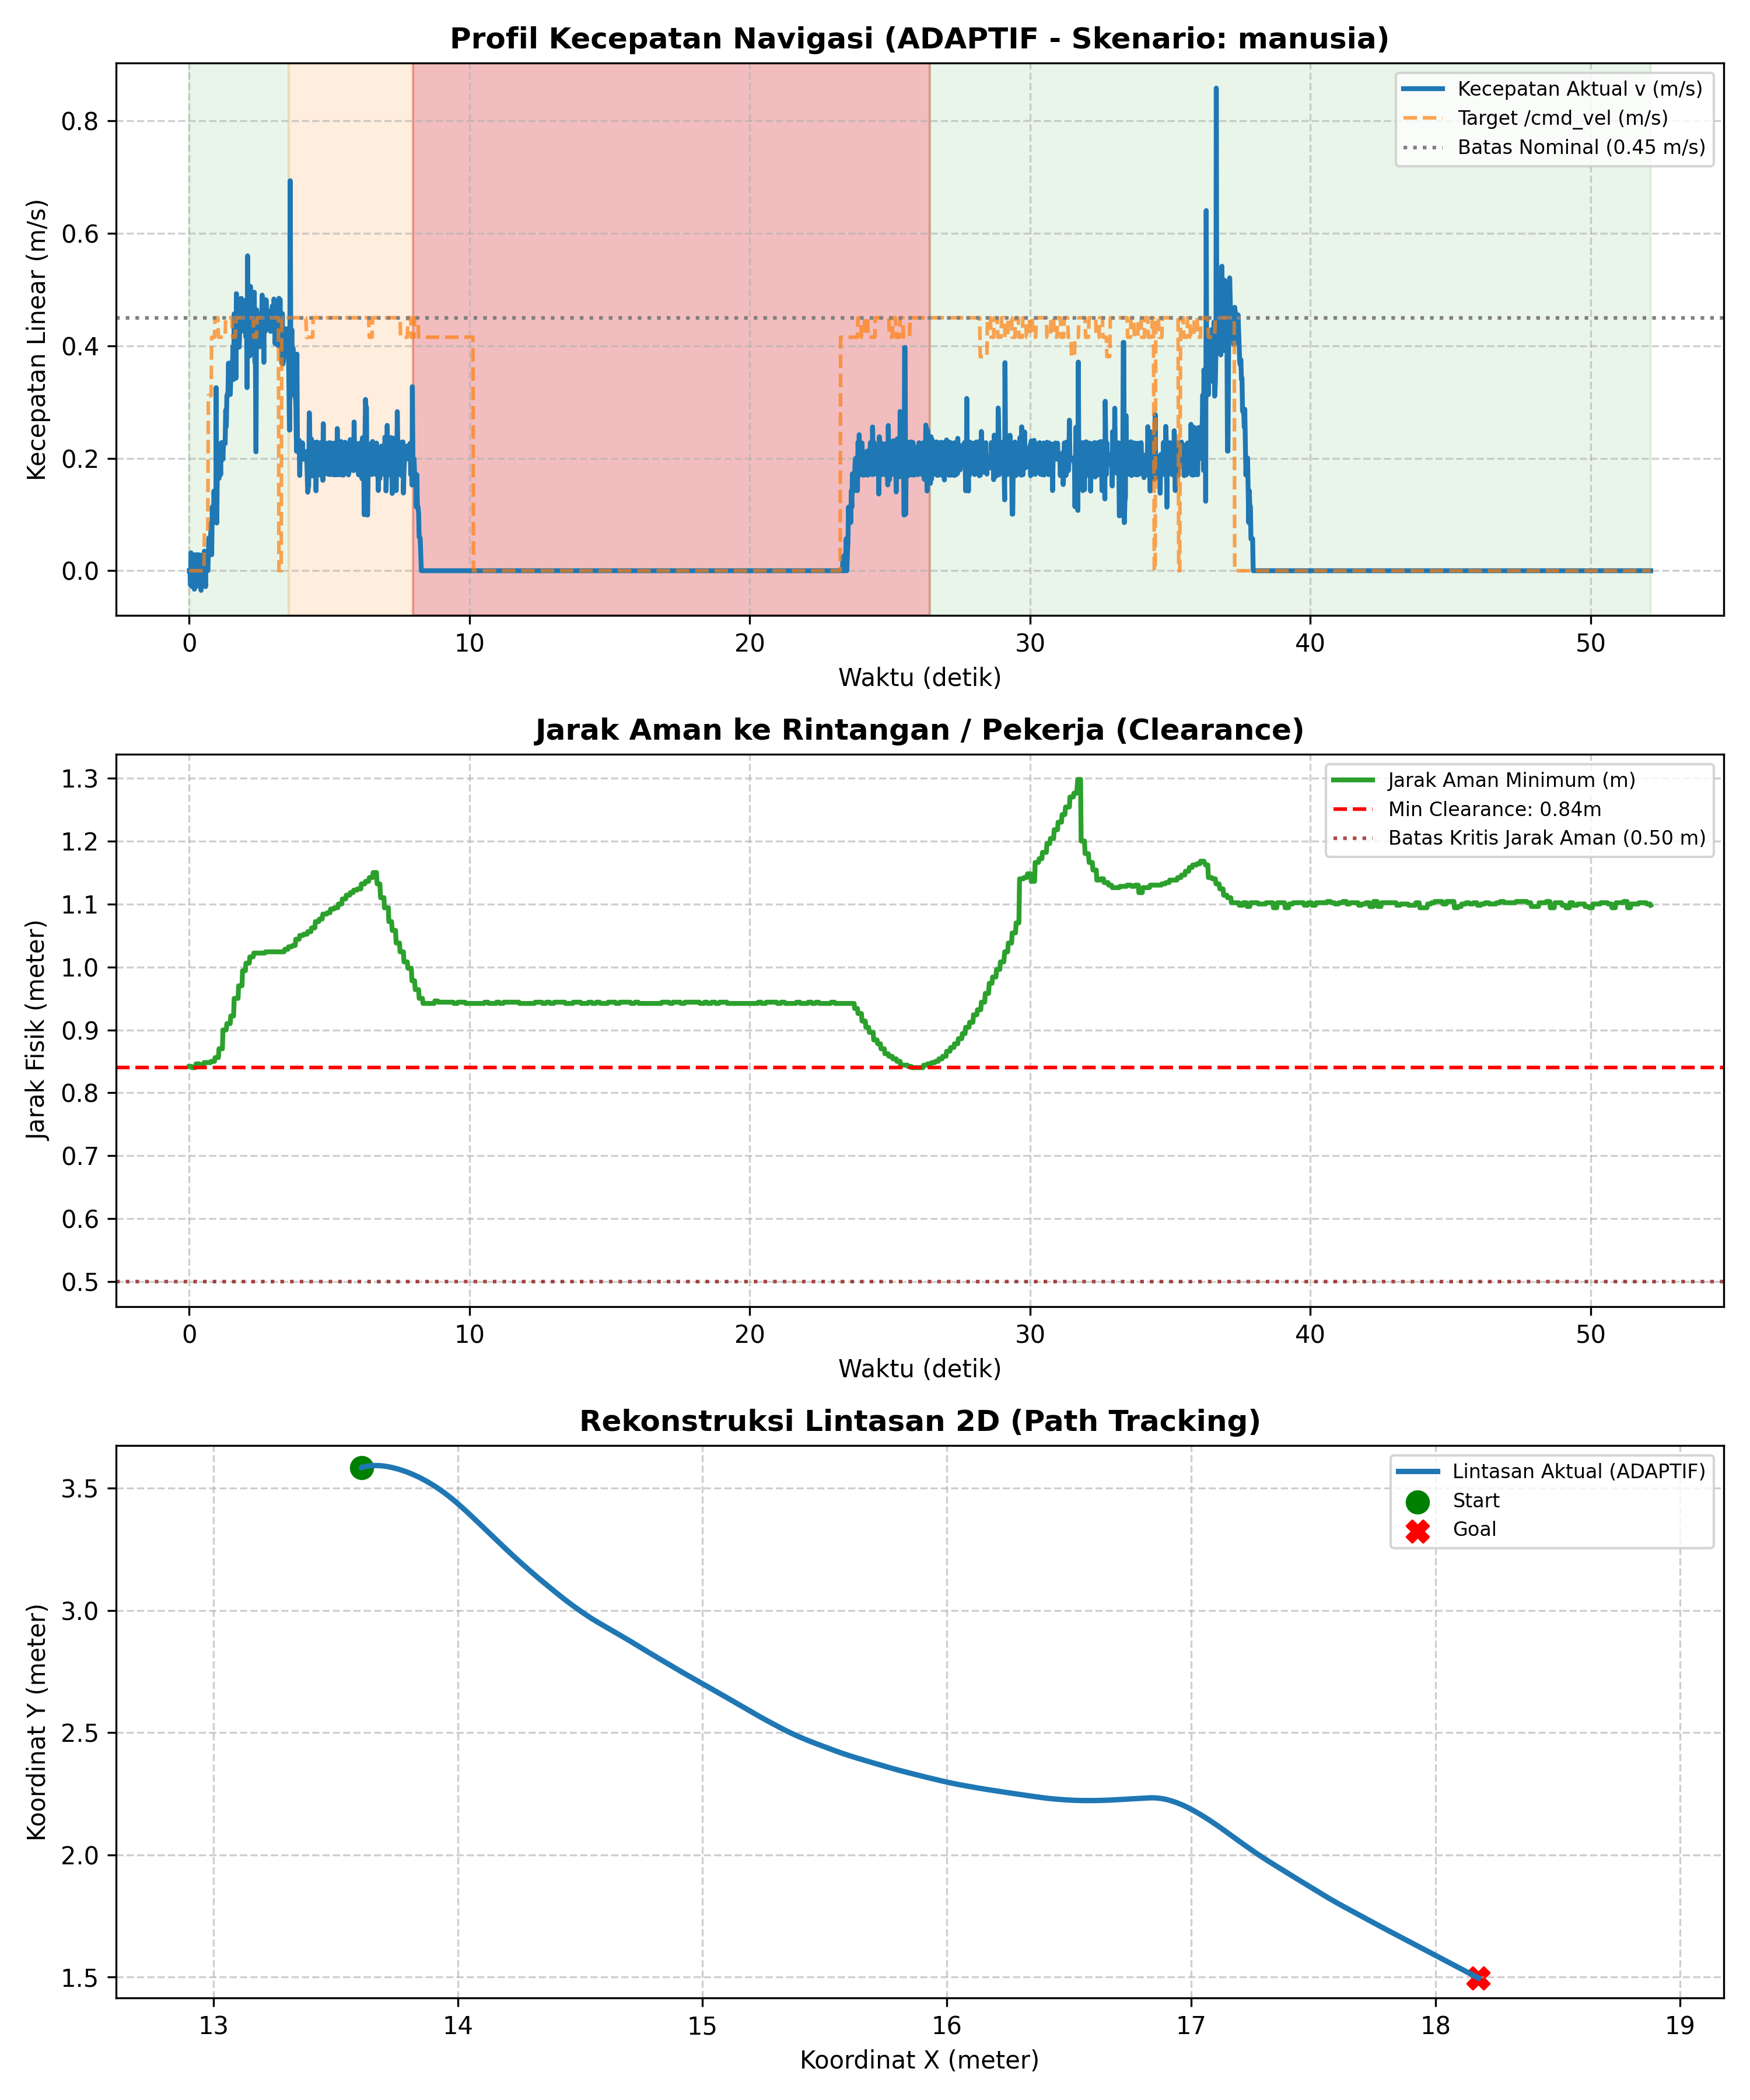

Values plotted in this chart, from the file beside it:
# ======================================…
# EVALUASI KINERJA NAVIGASI SKRIPSI AMR-…
# 7 Metrik Evaluasi Sesuai Proposal Subb…
# Mode            : ADAPTIF
# Skenario        : manusia
# Label           : uji_6
# Tanggal         : 2026-11-20 18:04:31
# 1. Status/Succ  : BERHASIL (Goal Reach…, Tanpa Tabrakan)
# 2. Path Length  : 5.155 m
# 3. Travel Time  : 52.14 s
# 4. Smoothness   : 4.096 rad
# 5. Avg Exec Time: 20.01 ms (50.0 Hz)
# 6. Min Clear    : 0.840 m
# 7. Path Dev     : 0.129 m
# (Tambahan) V_avg: 0.100 m/s | V_max: 0…
# ======================================…
time_s, pos_x, pos_y, yaw_deg, v_actual, w_actual, v_cmd, w_cmd, human_state, clearance_m
0.000, 13.61, 3.584, 49.71, 0.000, -0.248, 0.000, -0.800, NORMAL, 0.842
0.020, 13.61, 3.584, 49.14, 0.000, -0.498, 0.000, -0.800, NORMAL, 0.842
0.045, 13.61, 3.583, 48.72, -0.026, -0.336, 0.000, -0.800, NORMAL, 0.842
0.060, 13.61, 3.584, 48.00, 0.032, -0.697, 0.000, -0.800, NORMAL, 0.842
0.080, 13.61, 3.584, 47.29, 0.028, -0.617, 0.000, -0.800, NORMAL, 0.842
0.101, 13.61, 3.584, 46.30, -0.028, -0.862, 0.000, -0.800, NORMAL, 0.840
0.122, 13.61, 3.584, 45.44, 0.000, -0.740, 0.000, -0.800, NORMAL, 0.840
0.141, 13.61, 3.584, 44.59, 0.000, -0.755, 0.000, -0.800, NORMAL, 0.840
0.166, 13.61, 3.584, 43.73, 0.000, -0.658, 0.000, -0.800, NORMAL, 0.840
0.181, 13.61, 3.584, 43.02, -0.033, -0.719, 0.000, -0.800, NORMAL, 0.840
0.204, 13.61, 3.584, 42.03, 0.028, -0.869, 0.000, -0.800, NORMAL, 0.840
0.220, 13.61, 3.584, 41.17, 0.000, -0.746, 0.000, -0.800, NORMAL, 0.840
0.241, 13.61, 3.584, 40.46, -0.028, -0.621, 0.000, -0.800, NORMAL, 0.846
0.261, 13.61, 3.584, 39.61, 0.000, -0.748, 0.000, -0.800, NORMAL, 0.846
0.280, 13.61, 3.584, 38.61, 0.028, -0.864, 0.000, -0.800, NORMAL, 0.846
0.300, 13.61, 3.584, 37.90, 0.029, -0.622, 0.000, -0.800, NORMAL, 0.846
0.320, 13.61, 3.584, 37.05, 0.000, -0.748, 0.000, -0.800, NORMAL, 0.846
0.340, 13.61, 3.584, 36.19, 0.000, -0.742, 0.000, -0.800, NORMAL, 0.846
0.360, 13.61, 3.584, 35.34, 0.000, -0.751, 0.000, -0.800, NORMAL, 0.846
0.382, 13.61, 3.585, 34.34, 0.028, -0.859, 0.000, -0.800, NORMAL, 0.842
0.408, 13.61, 3.584, 33.35, -0.024, -0.740, 0.000, -0.800, NORMAL, 0.842
0.420, 13.61, 3.584, 32.63, -0.035, -0.764, 0.000, -0.800, NORMAL, 0.842
0.440, 13.61, 3.584, 31.78, 0.000, -0.739, 0.000, -0.800, NORMAL, 0.842
0.460, 13.61, 3.584, 30.64, 0.000, -0.996, 0.000, -0.800, NORMAL, 0.842
0.480, 13.61, 3.584, 29.79, 0.000, -0.733, 0.000, -0.800, NORMAL, 0.842
0.501, 13.61, 3.584, 28.93, 0.000, -0.759, 0.000, -0.800, NORMAL, 0.842
0.524, 13.61, 3.584, 28.08, 0.000, -0.629, 0.000, -0.800, NORMAL, 0.848
0.540, 13.61, 3.584, 27.08, 0.035, -1.065, 0.069, -0.800, NORMAL, 0.848
0.560, 13.61, 3.584, 26.23, 0.000, -0.747, 0.069, -0.800, NORMAL, 0.848
0.581, 13.61, 3.584, 25.23, -0.028, -0.866, 0.069, -0.800, NORMAL, 0.848
0.600, 13.61, 3.584, 24.52, 0.029, -0.623, 0.069, -0.800, NORMAL, 0.848
0.620, 13.61, 3.584, 23.52, 0.028, -0.866, 0.069, -0.800, NORMAL, 0.848
0.640, 13.61, 3.585, 22.53, 0.028, -0.869, 0.069, -0.800, NORMAL, 0.848
0.661, 13.61, 3.585, 21.67, 0.000, -0.745, 0.069, -0.800, NORMAL, 0.848
0.681, 13.61, 3.585, 20.68, 0.027, -0.840, 0.312, -0.800, NORMAL, 0.848
0.700, 13.61, 3.585, 19.82, 0.059, -0.770, 0.312, -0.800, NORMAL, 0.848
0.722, 13.61, 3.586, 19.11, 0.029, -0.624, 0.312, -0.800, NORMAL, 0.848
0.740, 13.61, 3.586, 17.97, 0.057, -0.993, 0.312, -0.800, NORMAL, 0.848
0.760, 13.61, 3.586, 17.12, 0.057, -0.751, 0.312, -0.800, NORMAL, 0.848
0.780, 13.61, 3.587, 16.12, 0.085, -0.864, 0.312, -0.800, NORMAL, 0.850
0.800, 13.61, 3.587, 15.13, 0.028, -0.869, 0.415, -0.800, NORMAL, 0.850
0.820, 13.62, 3.587, 14.27, 0.114, -0.744, 0.415, -0.800, NORMAL, 0.850
0.841, 13.62, 3.588, 13.56, 0.085, -0.620, 0.415, -0.800, NORMAL, 0.850
0.862, 13.62, 3.588, 12.57, 0.086, -0.872, 0.415, -0.800, NORMAL, 0.850
... 2,563 more rows
